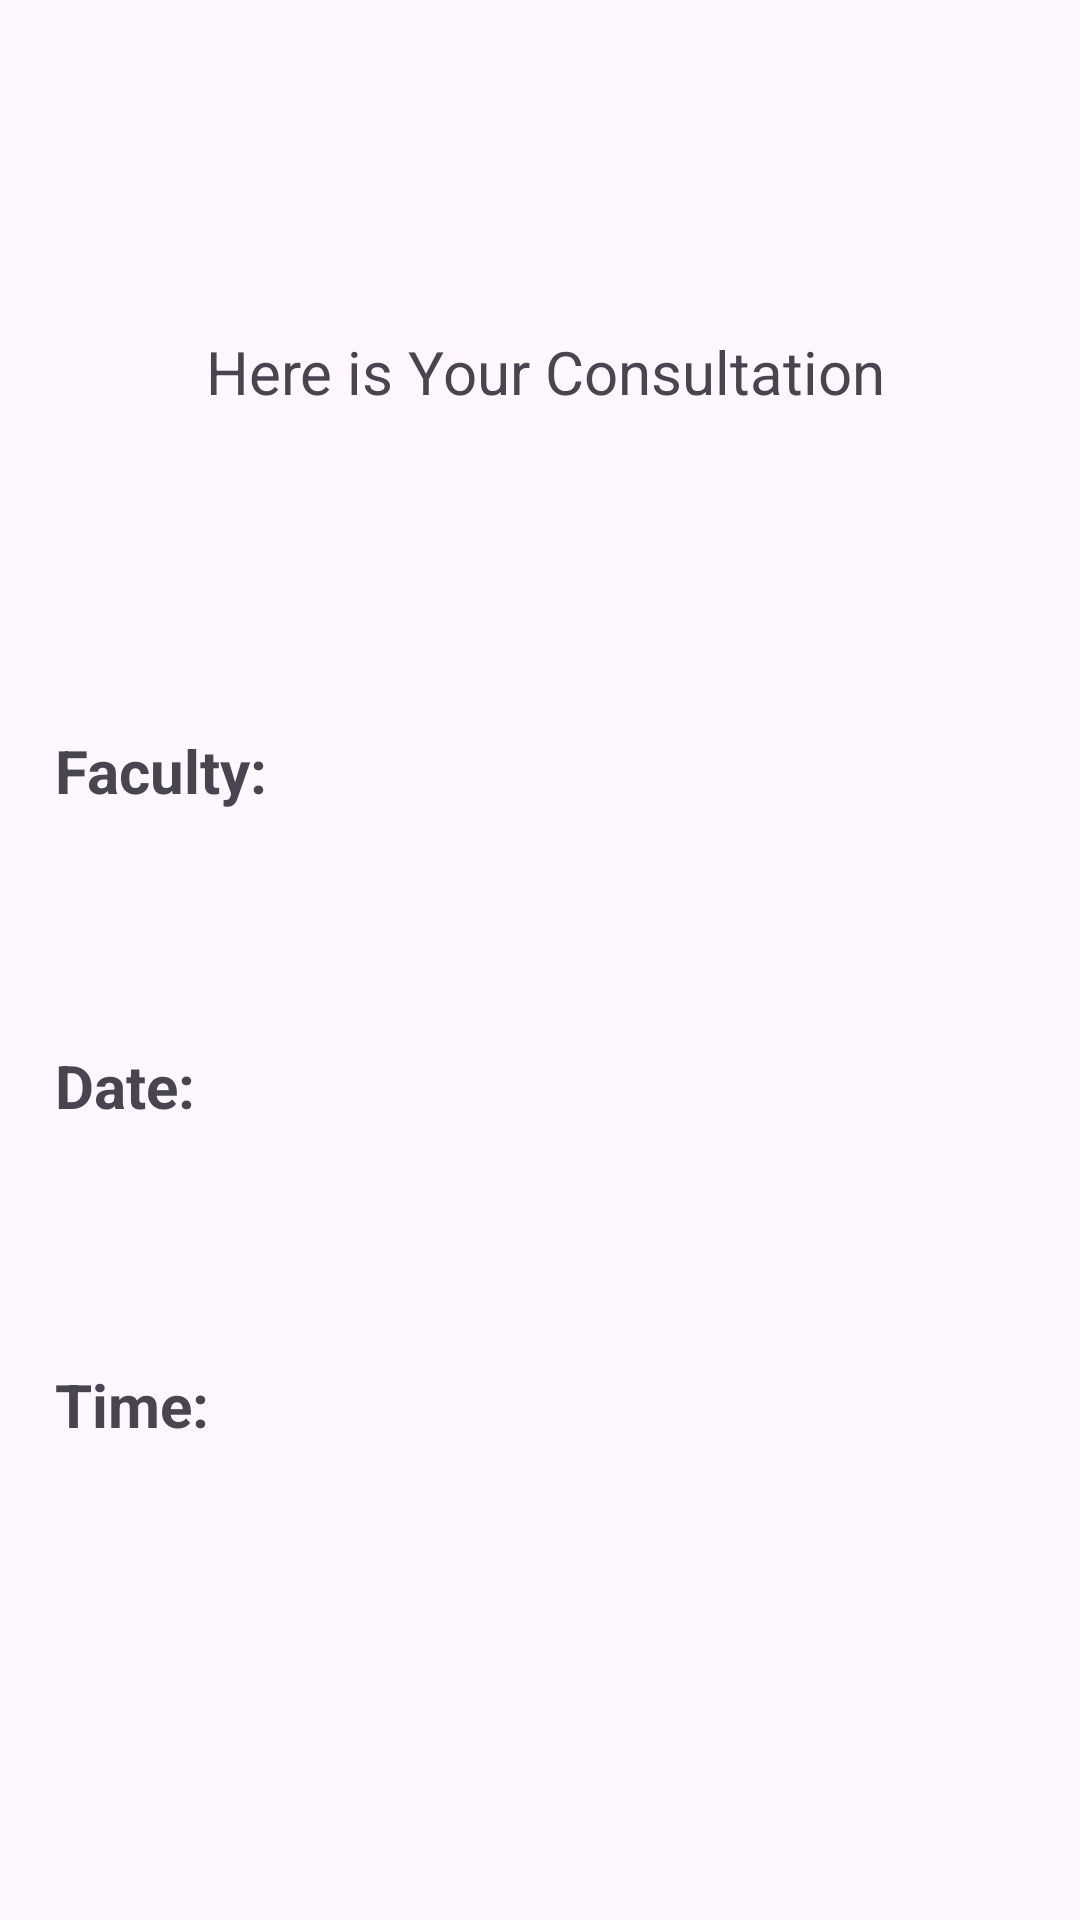

Produce the Android XML layout that renders to this screen, including the resource entries it uses.
<!-- AndroidManifest.xml: application theme Theme.Consultation_planner -->
<!-- res/layout/activity_student_final_page.xml -->
<?xml version="1.0" encoding="utf-8"?>
<androidx.constraintlayout.widget.ConstraintLayout
    xmlns:android="http://schemas.android.com/apk/res/android"
    xmlns:tools="http://schemas.android.com/tools"
    xmlns:app="http://schemas.android.com/apk/res-auto"
    android:layout_width="match_parent"
    android:layout_height="match_parent"
    tools:context=".activity_studentFinalPage">

  <TextView
      android:id="@+id/textView_title"
      android:layout_width="327dp"
      android:layout_height="75dp"
      android:gravity="center"
      android:text="Here is Your Consultation"
      android:textSize="20sp"
      app:layout_constraintBottom_toBottomOf="parent"
      app:layout_constraintEnd_toEndOf="parent"
      app:layout_constraintHorizontal_bias="0.559"
      app:layout_constraintStart_toStartOf="parent"
      app:layout_constraintTop_toTopOf="parent"
      app:layout_constraintVertical_bias="0.153" />

  <TextView
      android:id="@+id/textView_faculty"
      android:layout_width="327dp"
      android:layout_height="75dp"
      android:gravity="start|center_vertical"
      android:text="Faculty:"
      android:textSize="20sp"
      android:textStyle="bold"
      app:layout_constraintBottom_toBottomOf="parent"
      app:layout_constraintEnd_toEndOf="parent"
      app:layout_constraintHorizontal_bias="0.56"
      app:layout_constraintStart_toStartOf="parent"
      app:layout_constraintTop_toTopOf="parent"
      app:layout_constraintVertical_bias="0.388" />

  <TextView
      android:id="@+id/textView_date"
      android:layout_width="327dp"
      android:layout_height="75dp"
      android:gravity="start|center_vertical"
      android:text="Date: "
      android:textSize="20dp"
      android:textStyle="bold"
      app:layout_constraintBottom_toBottomOf="parent"
      app:layout_constraintEnd_toEndOf="parent"
      app:layout_constraintHorizontal_bias="0.559"
      app:layout_constraintStart_toStartOf="parent"
      app:layout_constraintTop_toTopOf="parent"
      app:layout_constraintVertical_bias="0.574" />

  <TextView
      android:id="@+id/textView_time1"
      android:layout_width="327dp"
      android:layout_height="75dp"
      android:gravity="start|center_vertical"
      android:text="Time:"
      android:textSize="20sp"
      android:textStyle="bold"
      app:layout_constraintBottom_toBottomOf="parent"
      app:layout_constraintEnd_toEndOf="parent"
      app:layout_constraintHorizontal_bias="0.559"
      app:layout_constraintStart_toStartOf="parent"
      app:layout_constraintTop_toTopOf="parent"
      app:layout_constraintVertical_bias="0.762" />
</androidx.constraintlayout.widget.ConstraintLayout>
<!-- resources referenced by this layout -->
<resources>
  <style name="Theme.Consultation_planner" parent="Base.Theme.Consultation_planner" />
  <style name="Base.Theme.Consultation_planner" parent="Theme.Material3.DayNight.NoActionBar">
          
          
      </style>
</resources>
